5-way image classification set "nn_images" from GitHub (iceberg-project/Seals); label vocabulary: crabeater, emperor, pack ice, pack-ice, weddell.

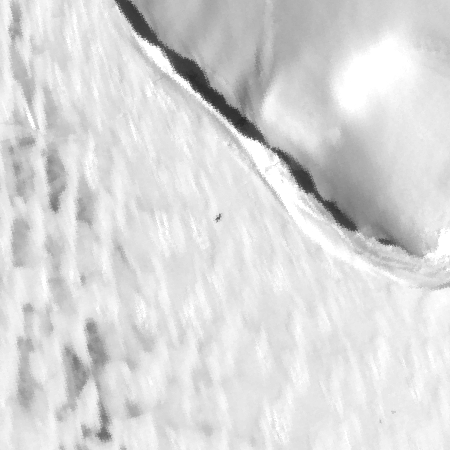
Label: weddell

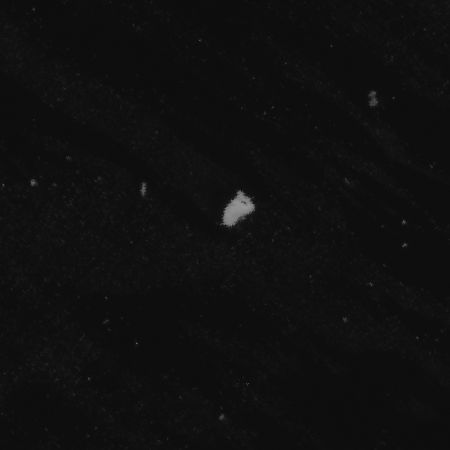
Label: crabeater

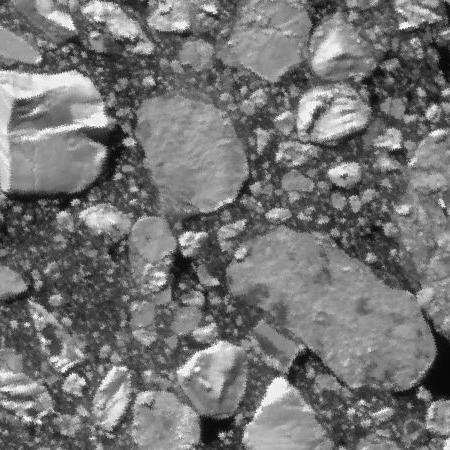
Label: pack-ice

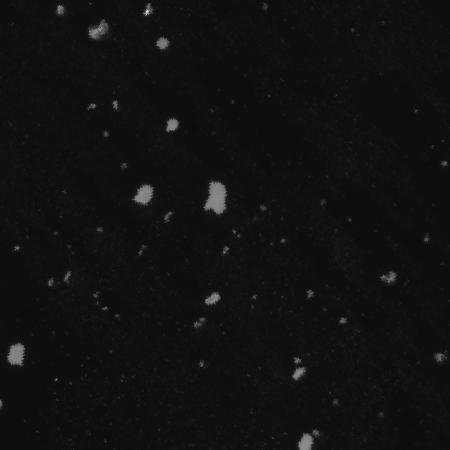
Label: pack ice

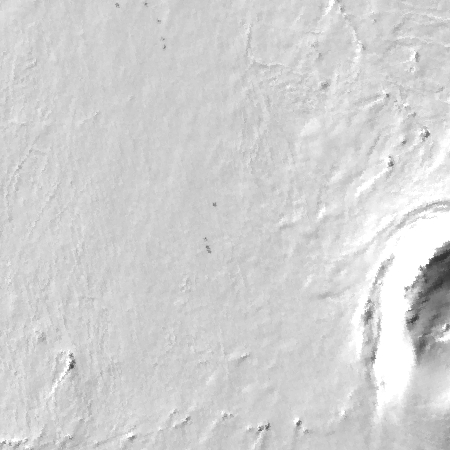
Label: emperor

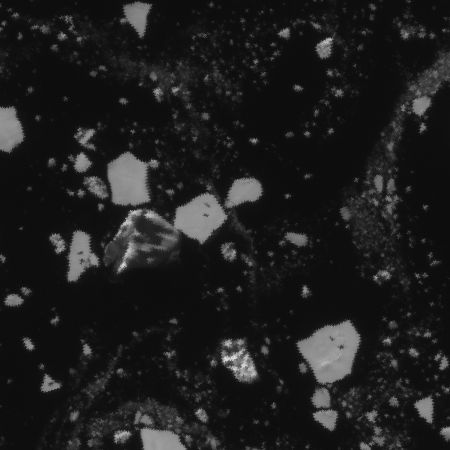
Label: crabeater
